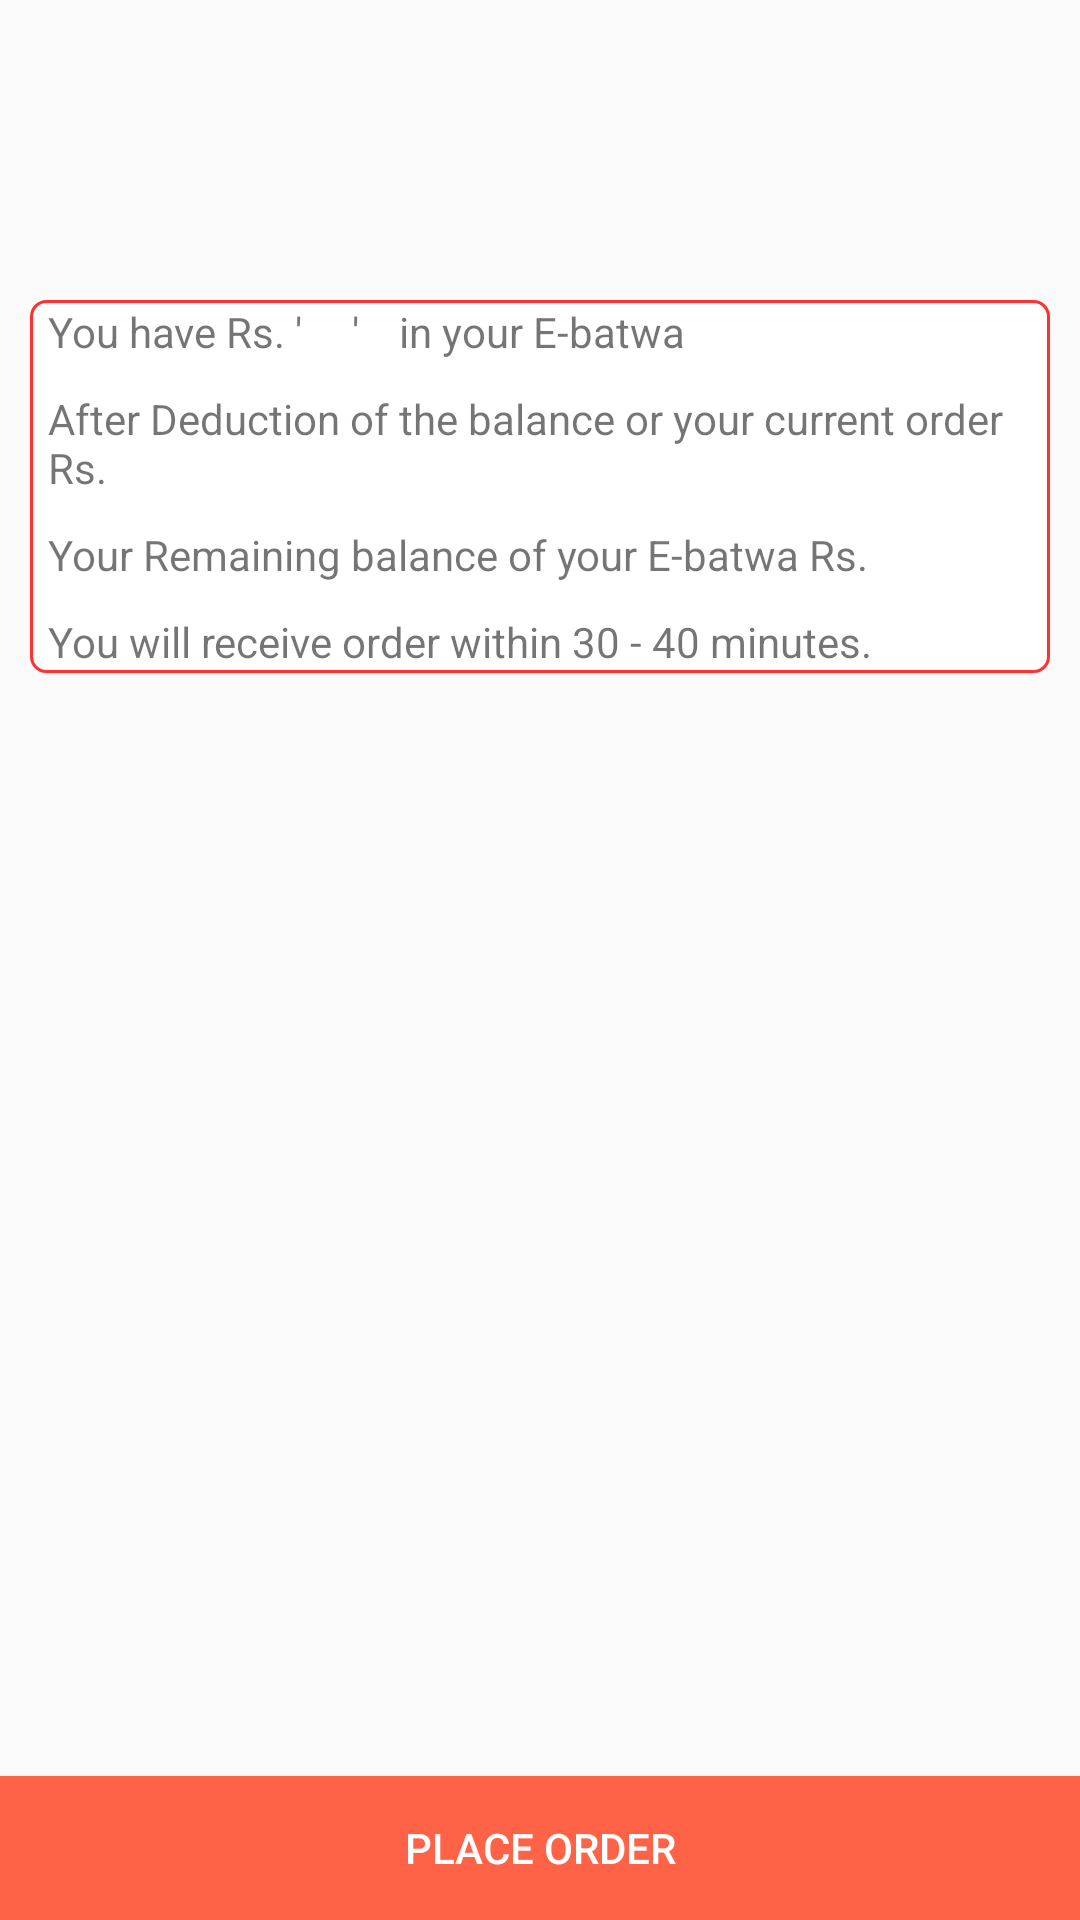

Write the Android layout XML for this screen, with the resource values it uses.
<!-- AndroidManifest.xml: application theme Theme.AppCompat.Light.NoActionBar -->
<!-- res/layout/activity_ebatwa.xml -->
<?xml version="1.0" encoding="utf-8"?>
<RelativeLayout xmlns:android="http://schemas.android.com/apk/res/android"
    xmlns:app="http://schemas.android.com/apk/res-auto"
    xmlns:tools="http://schemas.android.com/tools"
    android:layout_width="match_parent"
    android:layout_height="match_parent"
    android:orientation="vertical"
    tools:context=".Ebatwa">
    <LinearLayout
        android:id="@+id/l1"
        android:layout_marginLeft="10dp"
        android:layout_marginRight="10dp"
        android:layout_marginTop="100dp"
        android:orientation="vertical"
        android:background="@drawable/roundredbutton"
        android:layout_width="match_parent"
        android:layout_height="wrap_content">
    <TextView
        android:layout_width="match_parent"
        android:layout_height="wrap_content"
        android:layout_marginLeft="5dp"
        android:text="You have Rs. '     '    in your E-batwa "
        />
    <TextView
        android:layout_marginTop="10dp"
        android:layout_width="match_parent"
        android:layout_height="wrap_content"
        android:layout_marginLeft="5dp"
        android:text="After Deduction of the balance or your current order Rs. "
        />
    <TextView
        android:layout_marginTop="10dp"
        android:layout_width="match_parent"
        android:layout_height="wrap_content"
        android:layout_marginLeft="5dp"
        android:text="Your Remaining balance of your E-batwa Rs."
        />
    <TextView
        android:layout_marginTop="10dp"
        android:layout_width="match_parent"
        android:layout_height="wrap_content"
        android:layout_marginLeft="5dp"
        android:text="You will receive order within 30 - 40 minutes. "
        />
    </LinearLayout>
    <Button
        android:text="Place Order"
        android:layout_width="match_parent"
        android:layout_height="wrap_content"
        android:textColor="#fff"
        android:background="#FF6347"
        android:layout_alignParentBottom="true"
        />
</RelativeLayout>
<!-- resources referenced by this layout -->
<resources>
  <!-- drawable roundredbutton (drawable) -->
  <?xml version="1.0" encoding="utf-8"?>
      <shape xmlns:android="http://schemas.android.com/apk/res/android" >
          <stroke
              android:width="1dp"
              android:color="#ff3232" />
  
          <solid android:color="#ffffff" />
      <solid android:background="@drawable/addicon"/>
          <padding
              android:left="1dp"
              android:right="1dp"
              android:bottom="1dp"
              android:top="1dp" />
  
          <corners android:radius="5dp" />
      </shape>
</resources>
